Run: headless pygame with SDL's dummy video driver; simulated clock (each Clock.tick advances the game by its frame time, no real sleeping); random seed 0; keys injected as events and as key.get_pressed() state; mouse plan: one left click at the window centre at the start of phase 2, then a move to the lower-right quarter at the start of phase 3.
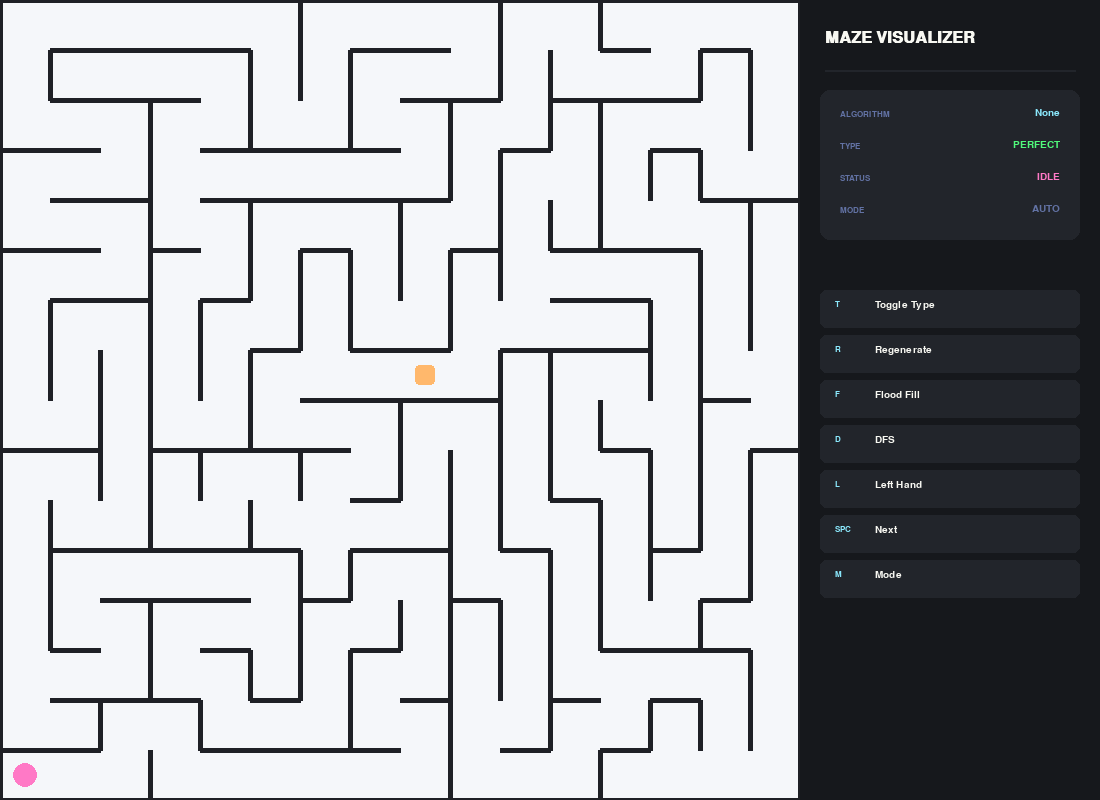
Frame 1 of 4 · flips 1–60 · no input
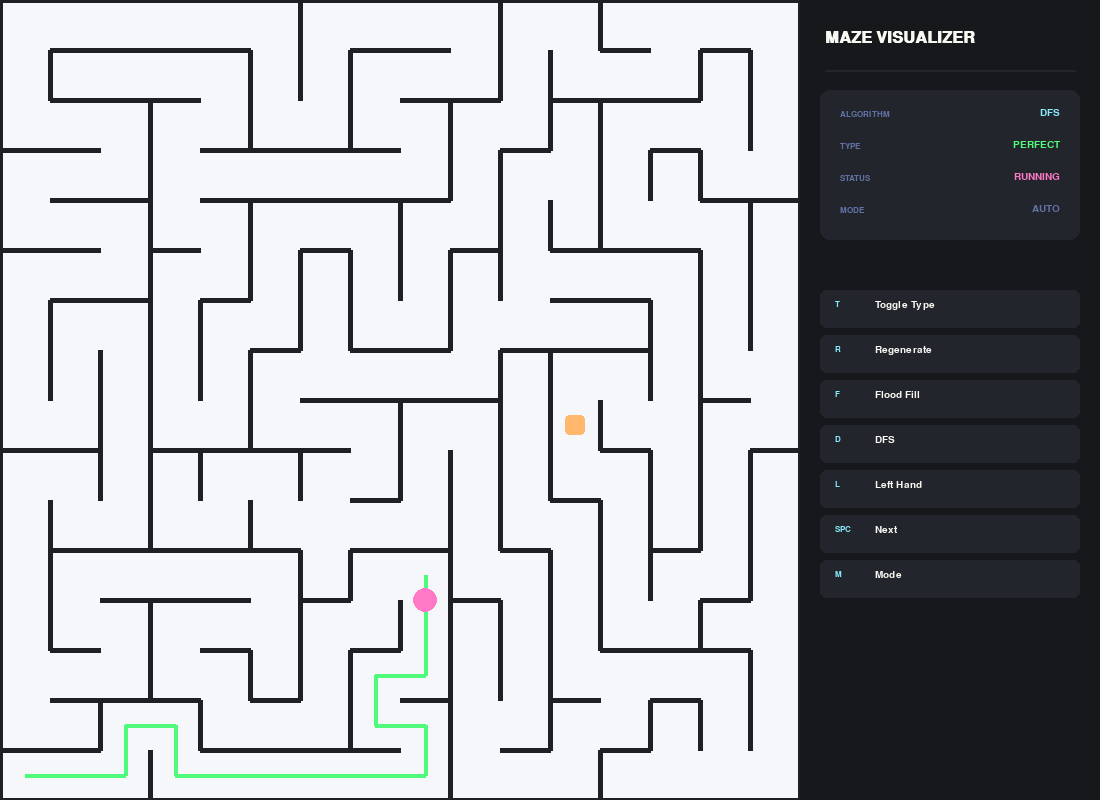
Frame 2 of 4 · flips 61–180 · clicked the window centre · tapped SPACE, RETURN · held RIGHT (→), D
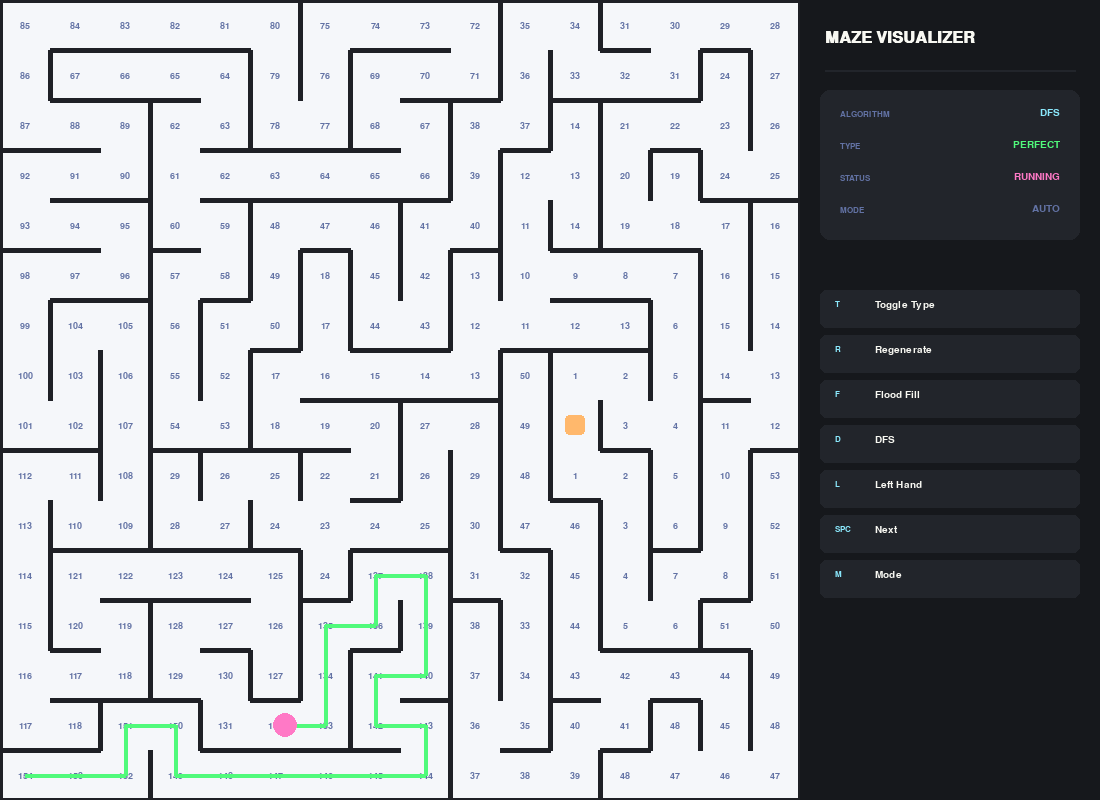
Frame 3 of 4 · flips 181–300 · moved the mouse to the lower-right quarter · held DOWN (↓), S
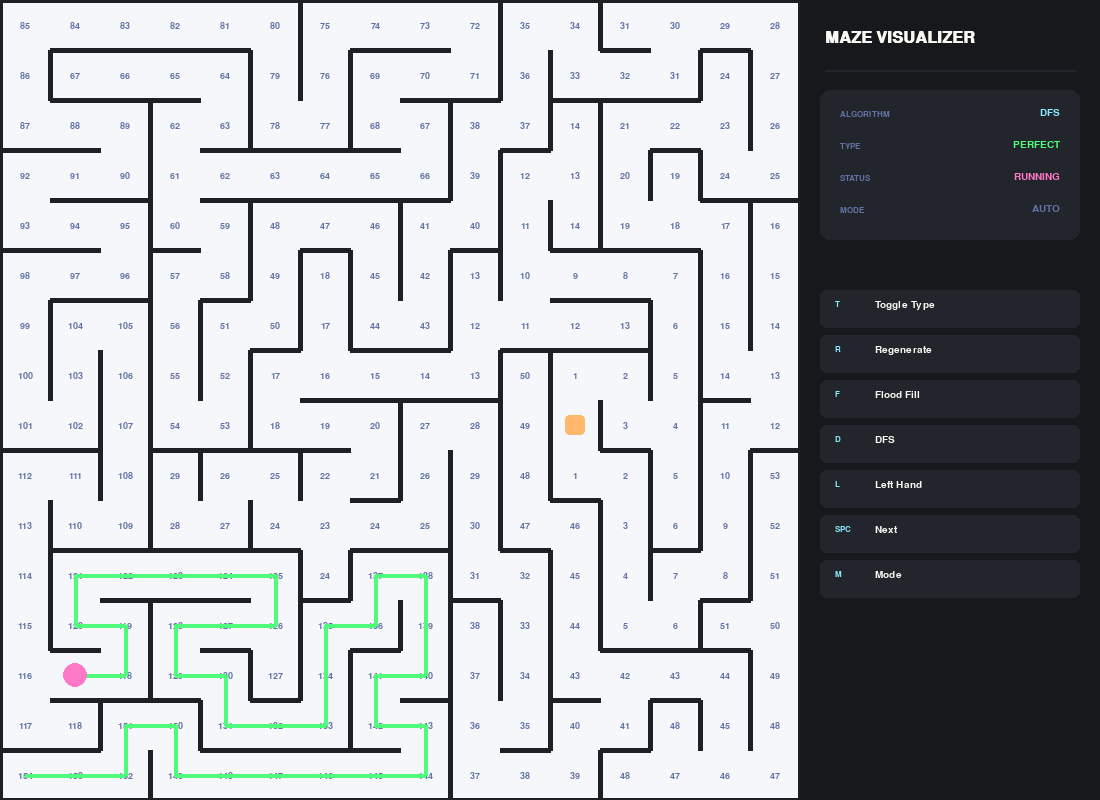
Frame 4 of 4 · flips 301–420 · held LEFT (←), A, UP (↑), W

The pygame program that drew these frames:

import pygame
import random

# --- Configuration & Constants ---
W, H = 16, 16
CELL_SIZE = 50  
SIDEBAR_WIDTH = 300 
WIDTH, HEIGHT = (W * CELL_SIZE) + SIDEBAR_WIDTH, (H * CELL_SIZE)
FPS = 60

# Colors - Refined Palette
CLR_CANVAS  = (245, 247, 250) 
CLR_SIDEBAR = (22, 24, 28)    
CLR_PANEL   = (34, 37, 43)    
CLR_WALL    = (30, 32, 38)    
CLR_GOAL    = (255, 184, 108) 
CLR_PATH    = (80, 250, 123)  
CLR_ROBOT   = (255, 121, 198) 
CLR_TEXT    = (248, 248, 242) 
CLR_ACCENT  = (139, 233, 253) 
CLR_MUTED   = (98, 114, 164)  

class Cell:
    def __init__(self):
        self.walls = [True, True, True, True] # Top, Right, Bottom, Left
        self.dist = 255
        self.visited = False

class MazeSolver:
    def __init__(self):
        pygame.init()
        self.screen = pygame.display.set_mode((WIDTH, HEIGHT))
        pygame.display.set_caption("Maze Visualizer")
        self.clock = pygame.time.Clock()
        
        font_name = "Segoe UI" if "Segoe UI" in pygame.font.get_fonts() else "Arial"
        self.font_main = pygame.font.SysFont(font_name, 24, bold=True)
        self.font_sub = pygame.font.SysFont(font_name, 15)
        self.font_label = pygame.font.SysFont(font_name, 13, bold=True)
        self.font_dist = pygame.font.SysFont("Consolas", 14, bold=True)
        
        self.speed_level = 3 
        self.step_mode = False 
        self.maze_type = "PERFECT" 
        self.goal_x, self.goal_y = W // 2, H // 2
        self.reset_simulation()

    def reset_simulation(self):
        self.maze = [[Cell() for _ in range(H)] for _ in range(W)]
        self.generate_maze()
        self.reset_solver_state()

    def reset_solver_state(self):
        self.x, self.y = 0, 0
        self.target_x, self.target_y = 0, 0
        self.anim_progress = 1.0
        self.current_dir = 0 
        self.path = [(0, 0)]
        self.running = False
        self.algorithm = "None"
        self.show_flood = False
        self.last_move_time = 0
        self.dfs_stack = [(0, 0)]
        self.dfs_visited = [[False for _ in range(H)] for _ in range(W)]
        self.dfs_visited[0][0] = True
        self.dfs_parent = {}

    def is_void_created(self, x, y, d):
        """Checks if removing wall 'd' at (x,y) creates a 2x2 open area."""
        # Temporary remove to test
        self.maze[x][y].walls[d] = False
        nx, ny = x + (1 if d==1 else -1 if d==3 else 0), y + (1 if d==0 else -1 if d==2 else 0)
        if 0 <= nx < W and 0 <= ny < H:
            self.maze[nx][ny].walls[(d+2)%4] = False

        void = False
        # Check the 4 possible 2x2 squares this wall could be a part of
        for ox in [-1, 0]:
            for oy in [-1, 0]:
                # Check bounds for a 2x2 square starting at x+ox, y+oy
                if 0 <= x+ox < W-1 and 0 <= y+oy < H-1:
                    # A 2x2 is empty if there are no 'inner' walls between the 4 cells
                    # We check the 4 central wall segments of the 2x2 cluster
                    c1, c2, c3, c4 = (x+ox, y+oy), (x+ox+1, y+oy), (x+ox, y+oy+1), (x+ox+1, y+oy+1)
                    if not self.maze[c1[0]][c1[1]].walls[1] and \
                       not self.maze[c1[0]][c1[1]].walls[0] and \
                       not self.maze[c4[0]][c4[1]].walls[3] and \
                       not self.maze[c4[0]][c4[1]].walls[2]:
                        void = True
        
        # Put it back if we are just testing, or leave it if we decide to keep the change elsewhere
        # But for this helper, we revert so the main loop can decide
        self.maze[x][y].walls[d] = True
        if 0 <= nx < W and 0 <= ny < H:
            self.maze[nx][ny].walls[(d+2)%4] = True
        return void

    def generate_maze(self):
        # 1. Generate Perfect Maze
        stack = []
        cx, cy = 0, 0
        self.maze[cx][cy].visited = True
        stack.append((cx, cy))
        while stack:
            cx, cy = stack[-1]
            neighbors = []
            pot = [(cx, cy+1, 0, 2), (cx+1, cy, 1, 3), (cx, cy-1, 2, 0), (cx-1, cy, 3, 1)]
            for nx, ny, w1, w2 in pot:
                if 0 <= nx < W and 0 <= ny < H and not self.maze[nx][ny].visited:
                    neighbors.append((nx, ny, w1, w2))
            if neighbors:
                nx, ny, w1, w2 = random.choice(neighbors)
                self.maze[cx][cy].walls[w1] = self.maze[nx][ny].walls[w2] = False
                self.maze[nx][ny].visited = True
                stack.append((nx, ny))
            else:
                stack.pop()

        # 2. Break walls for Standing Walls (with 2x2 prevention)
        if self.maze_type == "STANDING":
            removal_chance = 0.12 
            for x in range(W):
                for y in range(H):
                    for d in range(2): # Only check Top(0) and Right(1) to avoid double processing
                        if (d == 0 and y == H-1) or (d == 1 and x == W-1): continue
                        
                        if self.maze[x][y].walls[d] and random.random() < removal_chance:
                            if not self.is_void_created(x, y, d):
                                self.maze[x][y].walls[d] = False
                                nx, ny = x + (1 if d==1 else 0), y + (1 if d==0 else 0)
                                self.maze[nx][ny].walls[(d+2)%4] = False

    def get_move_delay(self):
        return [600, 300, 120, 40, 10][self.speed_level - 1]

    def get_anim_speed(self):
        return [0.04, 0.1, 0.25, 0.5, 1.0][self.speed_level - 1]

    def flood_fill(self):
        for i in range(W):
            for j in range(H): self.maze[i][j].dist = 255
        queue = [(self.goal_x, self.goal_y)]
        self.maze[self.goal_x][self.goal_y].dist = 0 
        idx = 0
        while idx < len(queue):
            xq, yq = queue[idx]
            idx += 1
            for d in range(4):
                if not self.maze[xq][yq].walls[d]:
                    nx, ny = xq + (1 if d==1 else -1 if d==3 else 0), yq + (1 if d==0 else -1 if d==2 else 0)
                    if 0 <= nx < W and 0 <= ny < H and self.maze[nx][ny].dist > self.maze[xq][yq].dist + 1:
                        self.maze[nx][ny].dist = self.maze[xq][yq].dist + 1
                        queue.append((nx, ny))

    def solve_step(self):
        if self.x == self.goal_x and self.y == self.goal_y:
            self.running = False
            return
        if self.algorithm == 'Flood Fill':
            self.flood_fill()
            best_dist, best_dir, dx, dy = 255, self.current_dir, 0, 0
            for d in range(4):
                if not self.maze[self.x][self.y].walls[d]:
                    nx, ny = self.x + (1 if d==1 else -1 if d==3 else 0), self.y + (1 if d==0 else -1 if d==2 else 0)
                    if 0 <= nx < W and 0 <= ny < H and self.maze[nx][ny].dist < best_dist:
                        best_dist, best_dir, dx, dy = self.maze[nx][ny].dist, d, nx - self.x, ny - self.y
            self.current_dir = best_dir
            self.set_target(self.x + dx, self.y + dy)
        elif self.algorithm == 'DFS': self.dfs_solve()
        elif self.algorithm == 'Left Hand': self.left_hand_rule()

    def set_target(self, nx, ny):
        self.target_x, self.target_y = nx, ny
        self.anim_progress = 0.0
        self.path.append((nx, ny))

    def left_hand_rule(self):
        dirs = [(self.current_dir + 3) % 4, self.current_dir, (self.current_dir + 1) % 4, (self.current_dir + 2) % 4]
        for d in dirs:
            nx, ny = self.x + (1 if d==1 else -1 if d==3 else 0), self.y + (1 if d==0 else -1 if d==2 else 0)
            if 0 <= nx < W and 0 <= ny < H and not self.maze[self.x][self.y].walls[d]:
                self.current_dir = d
                self.set_target(nx, ny)
                return
        self.running = False

    def dfs_solve(self):
        if not self.dfs_stack: return
        cx, cy = self.dfs_stack[-1]
        for d in range(4):
            nx, ny = cx + (1 if d==1 else -1 if d==3 else 0), cy + (1 if d==0 else -1 if d==2 else 0)
            if not self.maze[cx][cy].walls[d] and 0 <= nx < W and 0 <= ny < H and not self.dfs_visited[nx][ny]:
                self.dfs_visited[nx][ny] = True
                self.dfs_stack.append((nx, ny))
                self.dfs_parent[(nx, ny)] = (cx, cy)
                self.current_dir = d
                self.set_target(nx, ny)
                return
        self.dfs_stack.pop()
        if (cx, cy) in self.dfs_parent:
            px, py = self.dfs_parent[(cx, cy)]
            self.set_target(px, py)

    def draw_sidebar(self):
        sb_x = W * CELL_SIZE
        pygame.draw.rect(self.screen, CLR_SIDEBAR, (sb_x, 0, SIDEBAR_WIDTH, HEIGHT))
        title = self.font_main.render("MAZE VISUALIZER", True, CLR_TEXT)
        self.screen.blit(title, (sb_x + 25, 30))
        pygame.draw.line(self.screen, CLR_PANEL, (sb_x + 25, 70), (sb_x + SIDEBAR_WIDTH - 25, 70), 2)
        
        card_y = 90
        pygame.draw.rect(self.screen, CLR_PANEL, (sb_x + 20, card_y, SIDEBAR_WIDTH - 40, 150), border_radius=10)
        items = [("Algorithm", self.algorithm, CLR_ACCENT), ("Type", self.maze_type, CLR_PATH), ("Status", "RUNNING" if self.running else "IDLE", CLR_ROBOT), ("Mode", "STEP" if self.step_mode else "AUTO", CLR_MUTED)]
        for i, (label, val, color) in enumerate(items):
            self.screen.blit(self.font_label.render(label.upper(), True, CLR_MUTED), (sb_x + 40, card_y + 20 + (i * 32)))
            txt = self.font_sub.render(val, True, color)
            self.screen.blit(txt, (sb_x + SIDEBAR_WIDTH - 40 - txt.get_width(), card_y + 18 + (i * 32)))

        ctrl_y = 265
        controls = [("T", "Toggle Type"), ("R", "Regenerate"), ("F", "Flood Fill"), ("D", "DFS"), ("L", "Left Hand"), ("SPC", "Next"), ("M", "Mode")]
        for i, (key, desc) in enumerate(controls):
            row_y = ctrl_y + 25 + (i * 45)
            pygame.draw.rect(self.screen, CLR_PANEL, (sb_x + 20, row_y, SIDEBAR_WIDTH - 40, 38), border_radius=6)
            k_txt = self.font_label.render(key, True, CLR_ACCENT)
            self.screen.blit(k_txt, (sb_x + 35, row_y + 10))
            self.screen.blit(self.font_sub.render(desc, True, CLR_TEXT), (sb_x + 75, row_y + 10))

    def draw_maze(self):
        if self.show_flood: self.flood_fill()
        for i in range(W):
            for j in range(H):
                px, py = i * CELL_SIZE, (H - j - 1) * CELL_SIZE
                if self.show_flood and self.maze[i][j].dist < 255:
                    txt = self.font_dist.render(str(self.maze[i][j].dist), True, CLR_MUTED)
                    self.screen.blit(txt, txt.get_rect(center=(px + CELL_SIZE//2, py + CELL_SIZE//2)))
                pts = [(px, py), (px+CELL_SIZE, py), (px+CELL_SIZE, py+CELL_SIZE), (px, py+CELL_SIZE)]
                for d in range(4):
                    if self.maze[i][j].walls[d]:
                        pygame.draw.line(self.screen, CLR_WALL, pts[d], pts[(d+1)%4], 5)

    def run(self):
        while True:
            self.screen.fill(CLR_CANVAS)
            for event in pygame.event.get():
                if event.type == pygame.QUIT: pygame.quit(); return
                if event.type == pygame.MOUSEBUTTONDOWN:
                    mx, my = event.pos
                    if mx < W * CELL_SIZE: self.goal_x, self.goal_y = mx // CELL_SIZE, H - 1 - (my // CELL_SIZE)
                if event.type == pygame.KEYDOWN:
                    if event.key == pygame.K_r: self.reset_simulation()
                    if event.key == pygame.K_t: 
                        self.maze_type = "STANDING" if self.maze_type == "PERFECT" else "PERFECT"
                        self.reset_simulation()
                    if event.key == pygame.K_f: self.reset_solver_state(); self.algorithm = 'Flood Fill'; self.running = True
                    if event.key == pygame.K_d: self.reset_solver_state(); self.algorithm = 'DFS'; self.running = True
                    if event.key == pygame.K_l: self.reset_solver_state(); self.algorithm = 'Left Hand'; self.running = True
                    if event.key == pygame.K_s: self.show_flood = not self.show_flood
                    if event.key == pygame.K_m: self.step_mode = not self.step_mode
                    if event.key == pygame.K_UP: self.speed_level = min(5, self.speed_level + 1)
                    if event.key == pygame.K_DOWN: self.speed_level = max(1, self.speed_level - 1)
                    if event.key == pygame.K_SPACE and self.running and self.anim_progress >= 1.0: self.solve_step()

            self.draw_maze()
            gx, gy = self.goal_x * CELL_SIZE, (H - self.goal_y - 1) * CELL_SIZE
            pygame.draw.rect(self.screen, CLR_GOAL, (gx+15, gy+15, CELL_SIZE-30, CELL_SIZE-30), border_radius=4)
            if len(self.path) > 1:
                pts = [(p[0]*CELL_SIZE + CELL_SIZE//2, (H-p[1]-1)*CELL_SIZE + CELL_SIZE//2) for p in self.path]
                pygame.draw.lines(self.screen, CLR_PATH, False, pts, 4)
            
            rx = (self.x + (self.target_x - self.x) * self.anim_progress) * CELL_SIZE + CELL_SIZE // 2
            ry = (H - (self.y + (self.target_y - self.y) * self.anim_progress) - 1) * CELL_SIZE + CELL_SIZE // 2
            pygame.draw.circle(self.screen, CLR_ROBOT, (int(rx), int(ry)), CELL_SIZE // 4)
            self.draw_sidebar()
            
            if self.anim_progress < 1.0:
                self.anim_progress += self.get_anim_speed()
                if self.anim_progress >= 1.0: self.x, self.y = self.target_x, self.target_y
            elif self.running and not self.step_mode and pygame.time.get_ticks() - self.last_move_time > self.get_move_delay():
                self.solve_step()
                self.last_move_time = pygame.time.get_ticks()

            pygame.display.flip()
            self.clock.tick(FPS)

if __name__ == "__main__":
    MazeSolver().run()
